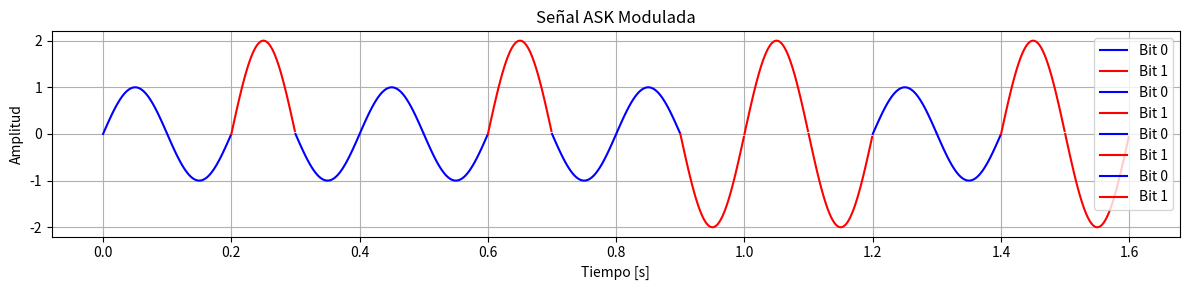
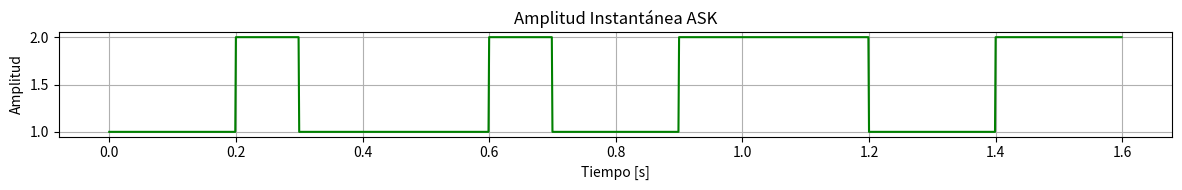

The script that saved these images, in order:
# -*- coding: utf-8 -*-
"""ASK.ipynb

Automatically generated by Colab.

Original file is located at
    https://colab.research.google.com/<link-removed>
"""



import numpy as np
import matplotlib.pyplot as plt

# Tabla de verdad para ASK
print("Tabla de Verdad ASK (bit → amplitud):")
print("0 → A1 (amplitud baja)")
print("1 → A2 (amplitud alta)")

# Generar bits aleatorios
def generate_bits(n):
    return np.random.randint(0, 2, n)

# Modulación ASK
def ask_modulation(bits, A1=1, A2=2, f=5, fs=1000, symbol_duration=0.1):
    samples_per_bit = int(fs * symbol_duration)
    t = np.arange(0, len(bits) * symbol_duration, 1/fs)
    signal = np.zeros_like(t)
    amp_trace = np.zeros_like(t)  # Para mostrar amplitud en el tiempo
    for i, bit in enumerate(bits):
        amp = A1 if bit == 0 else A2
        idx = slice(i * samples_per_bit, (i+1) * samples_per_bit)
        signal[idx] = amp * np.sin(2 * np.pi * f * t[idx])
        amp_trace[idx] = amp
    return t, signal, amp_trace, samples_per_bit

# Parámetros
n = 16
bits = generate_bits(n)
A1, A2 = 1, 2
f = 5
fs = 1000
symbol_duration = 0.1

# Modulación
t, ask_sig, amp_trace, spb = ask_modulation(bits, A1, A2, f, fs, symbol_duration)

# Mostrar bits
print(f"\nBits generados: {''.join(map(str, bits))}")

# Colores por bit
colors = ['blue', 'red']

# Señal ASK coloreada por bit
plt.figure(figsize=(12, 3))
for i, bit in enumerate(bits):
    idx = slice(i * spb, (i + 1) * spb)
    plt.plot(t[idx], ask_sig[idx], color=colors[bit], label=f"Bit {bit}" if i == 0 or bits[i] != bits[i-1] else "")
plt.title("Señal ASK Modulada")
plt.xlabel("Tiempo [s]")
plt.ylabel("Amplitud")
plt.grid(True)
plt.legend()
plt.tight_layout()
plt.show()

# Amplitud en el tiempo
plt.figure(figsize=(12, 2))
plt.plot(t, amp_trace, color='green')
plt.title("Amplitud Instantánea ASK")
plt.xlabel("Tiempo [s]")
plt.ylabel("Amplitud")
plt.grid(True)
plt.tight_layout()
plt.show()